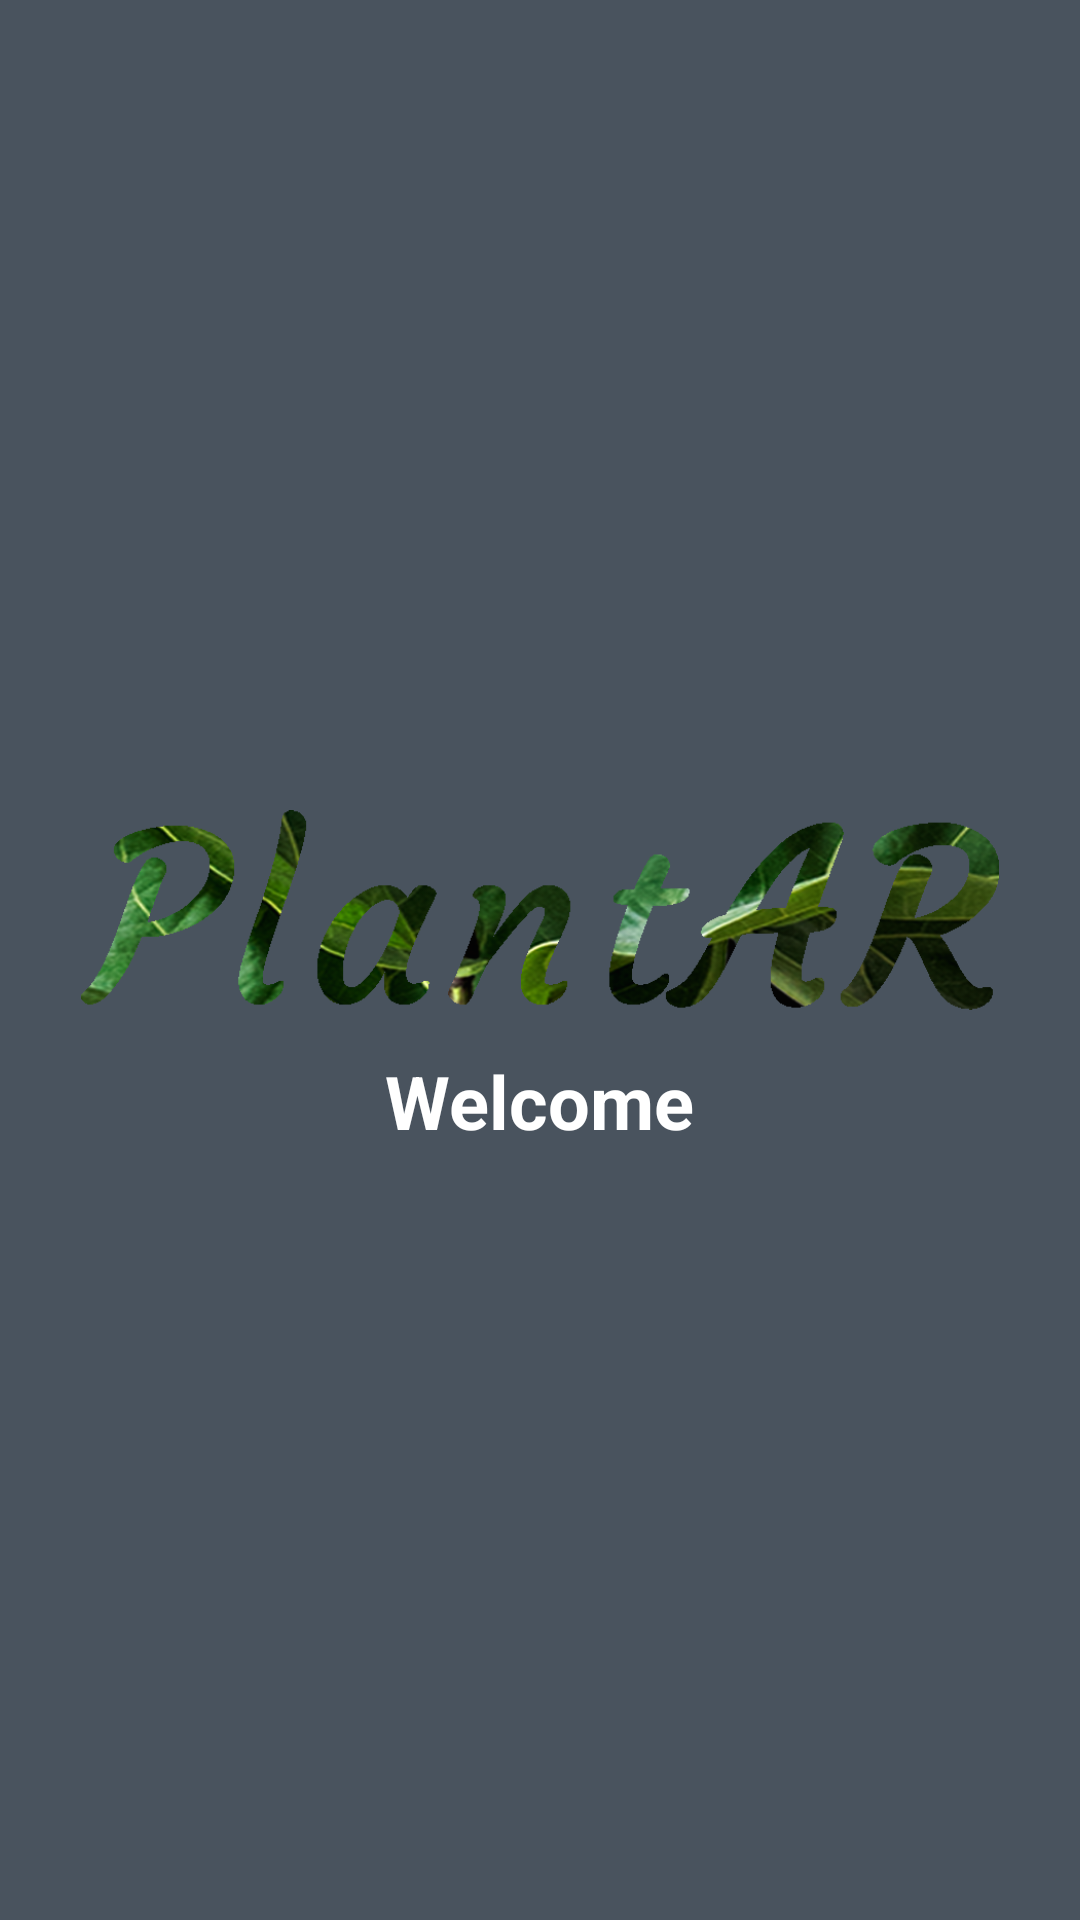

The Android layout XML behind this screen, and the referenced resources:
<!-- AndroidManifest.xml: application theme AppTheme -->
<!-- res/layout/activity_splash_screen.xml -->
<?xml version="1.0" encoding="utf-8"?>
<RelativeLayout
    xmlns:android="http://schemas.android.com/apk/res/android"
    xmlns:app="http://schemas.android.com/apk/res-auto"
    xmlns:tools="http://schemas.android.com/tools"
    android:layout_width="match_parent"
    android:layout_height="match_parent"
    android:background="@color/colorProductBackground"
    tools:context=".SplashScreen">

    <LinearLayout
        android:gravity="center"
        android:layout_width="match_parent"
        android:layout_height="match_parent"
        android:orientation="vertical">

        <ImageView
            android:id="@+id/iv"
            android:src="@drawable/applogo"
            android:layout_width="306dp"
            android:layout_height="94dp"
            android:layout_gravity="center" />

        <TextView
            android:id="@+id/tv"
            android:layout_width="wrap_content"
            android:layout_height="wrap_content"
            android:layout_gravity="center"
            android:text="Welcome"
            android:textColor="@color/colorWhite"
            android:textSize="12pt"
            android:textStyle="bold" />

    </LinearLayout>

</RelativeLayout>
<!-- resources referenced by this layout -->
<resources>
  <color name="colorProductBackground">#49535E</color>
  <color name="colorWhite">#ffffff</color>
  <!-- drawable applogo: png bitmap (drawable, 275138 bytes) -->
  <style name="AppTheme" parent="Theme.AppCompat.Light.NoActionBar">
          
          <item name="colorPrimary">@color/colorPrimary</item>
          <item name="colorPrimaryDark">@color/colorPrimaryDark</item>
          <item name="colorAccent">@color/colorAccent</item>
      </style>
  <color name="colorPrimary">#008577</color>
  <color name="colorPrimaryDark">#00574B</color>
  <color name="colorAccent">#D81B60</color>
</resources>
